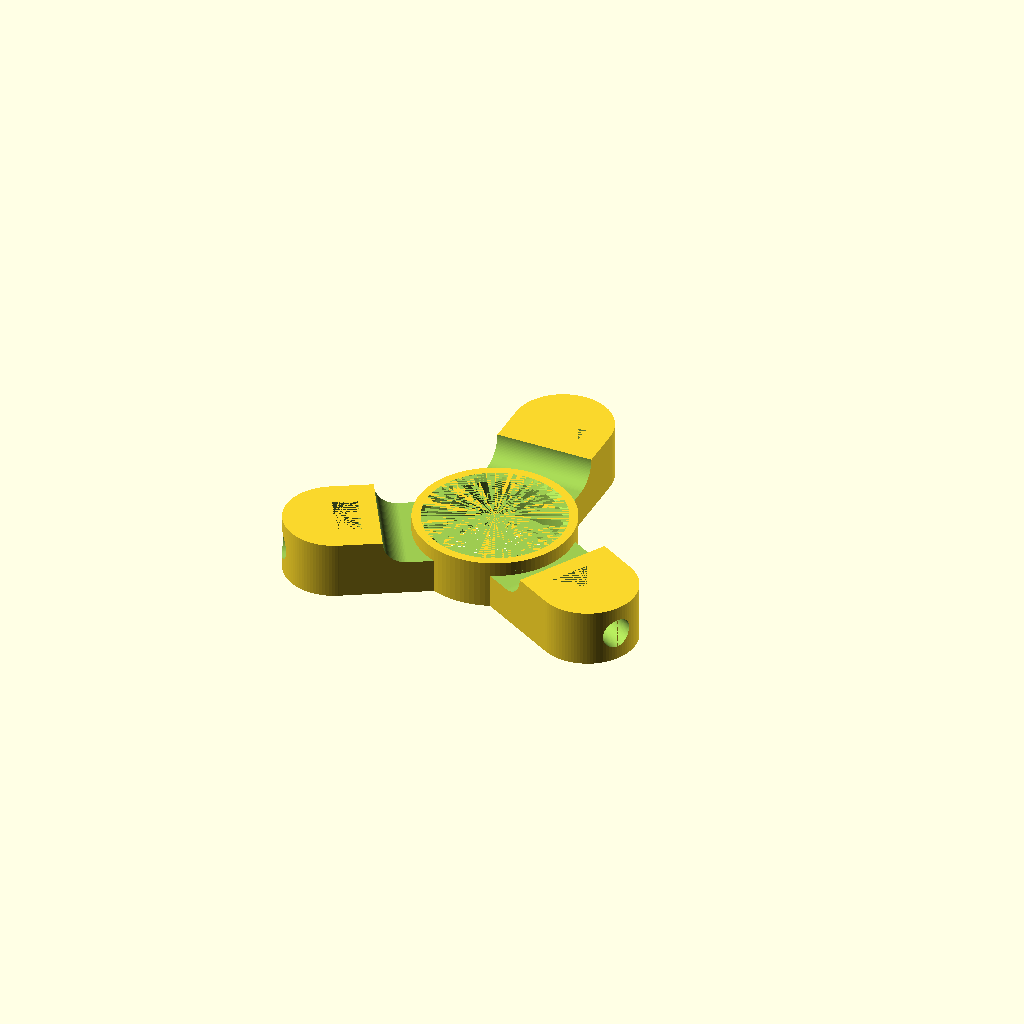
Cell 1 — every parameter at its default value.
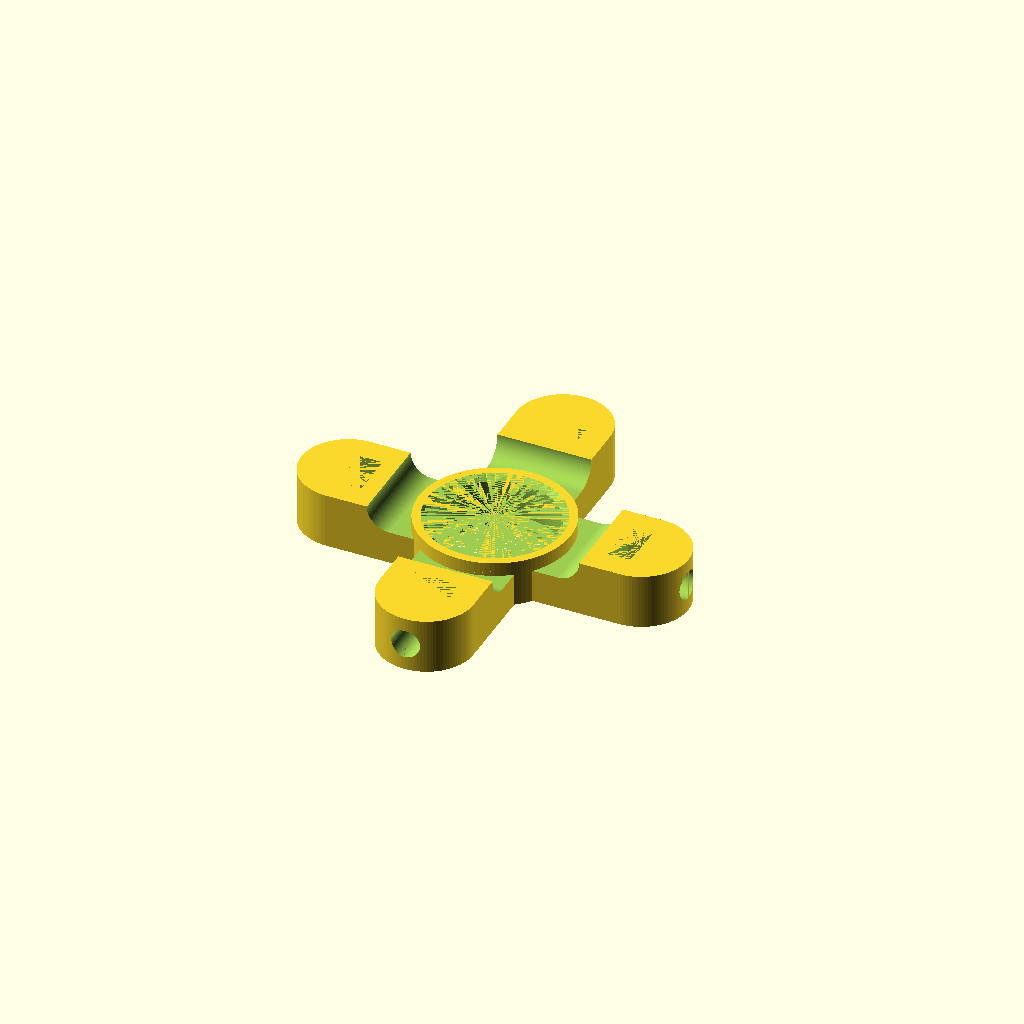
Cell 2: legs = 4 (everything else at default).
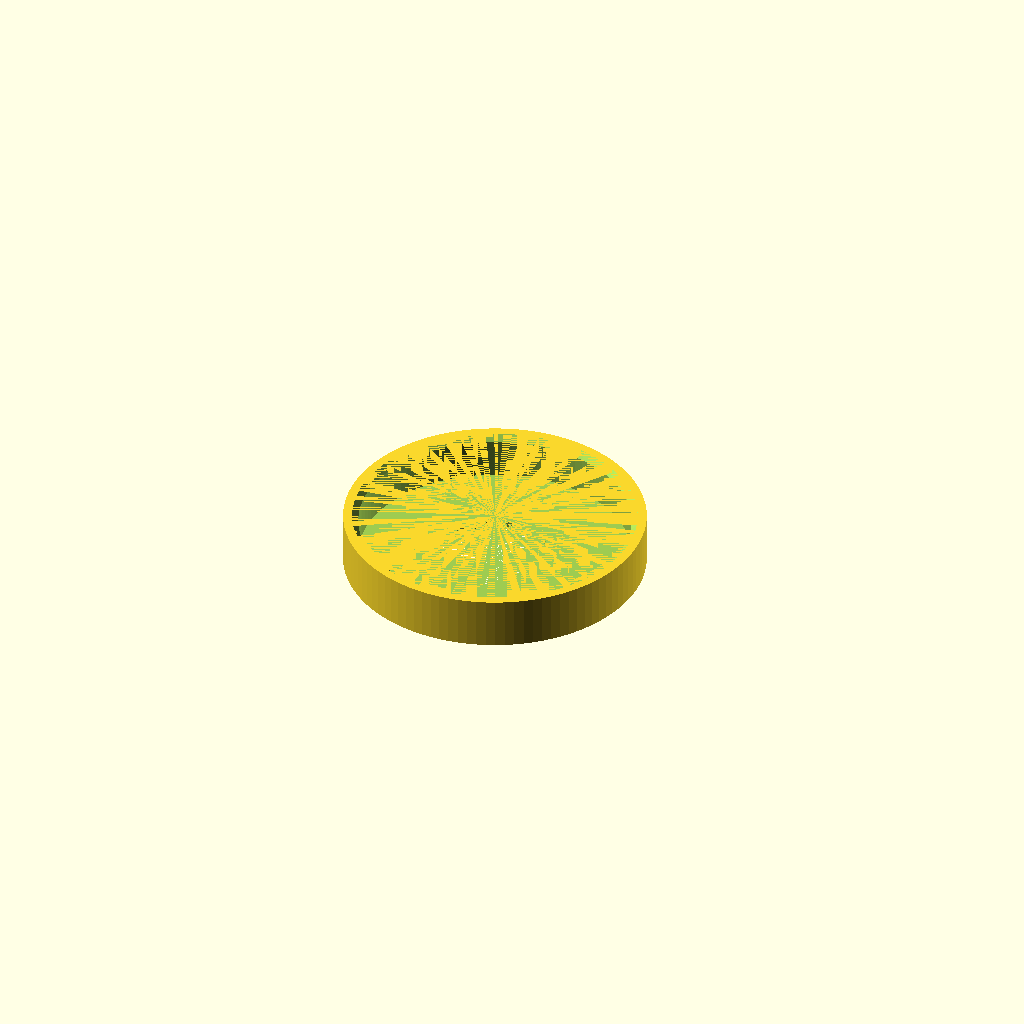
Cell 3: bearing_diameter = 44.8 (everything else at default).
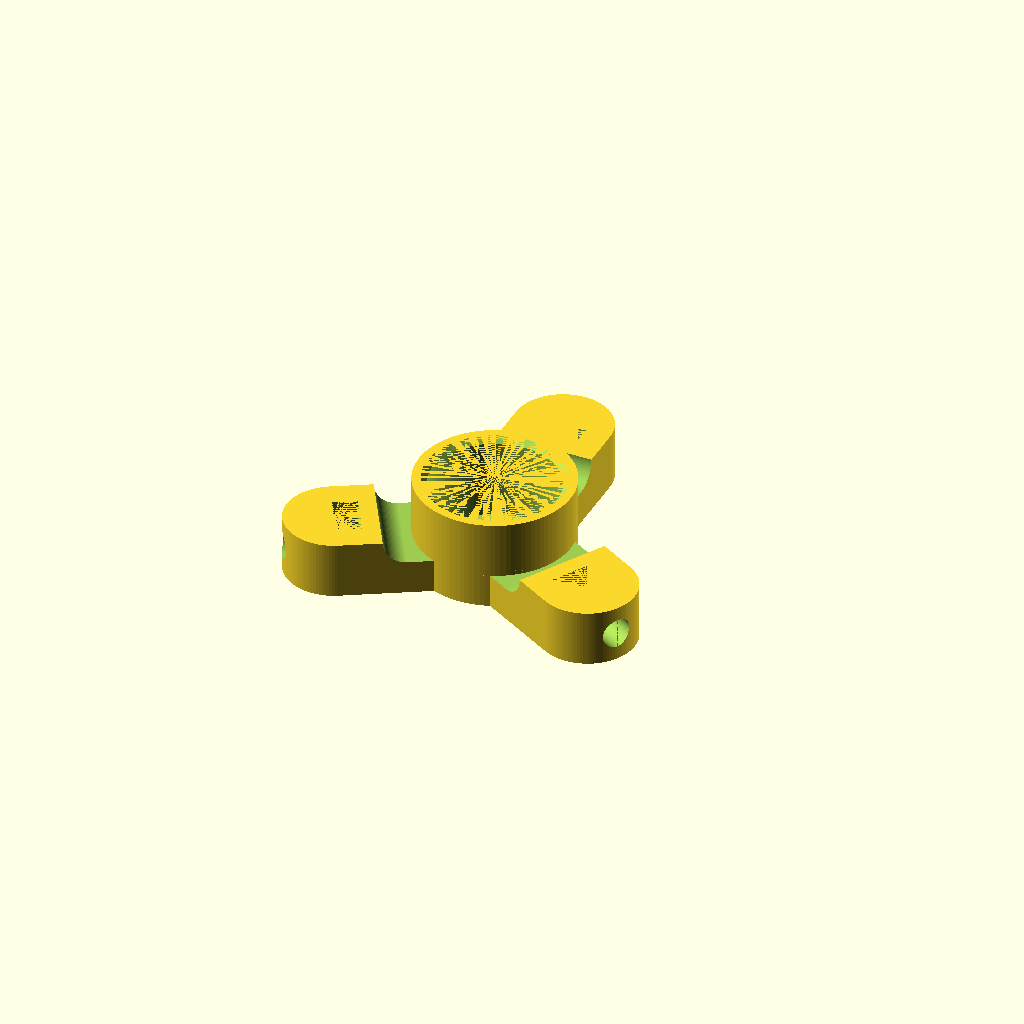
Cell 4: the same model with bearing_height = 15.
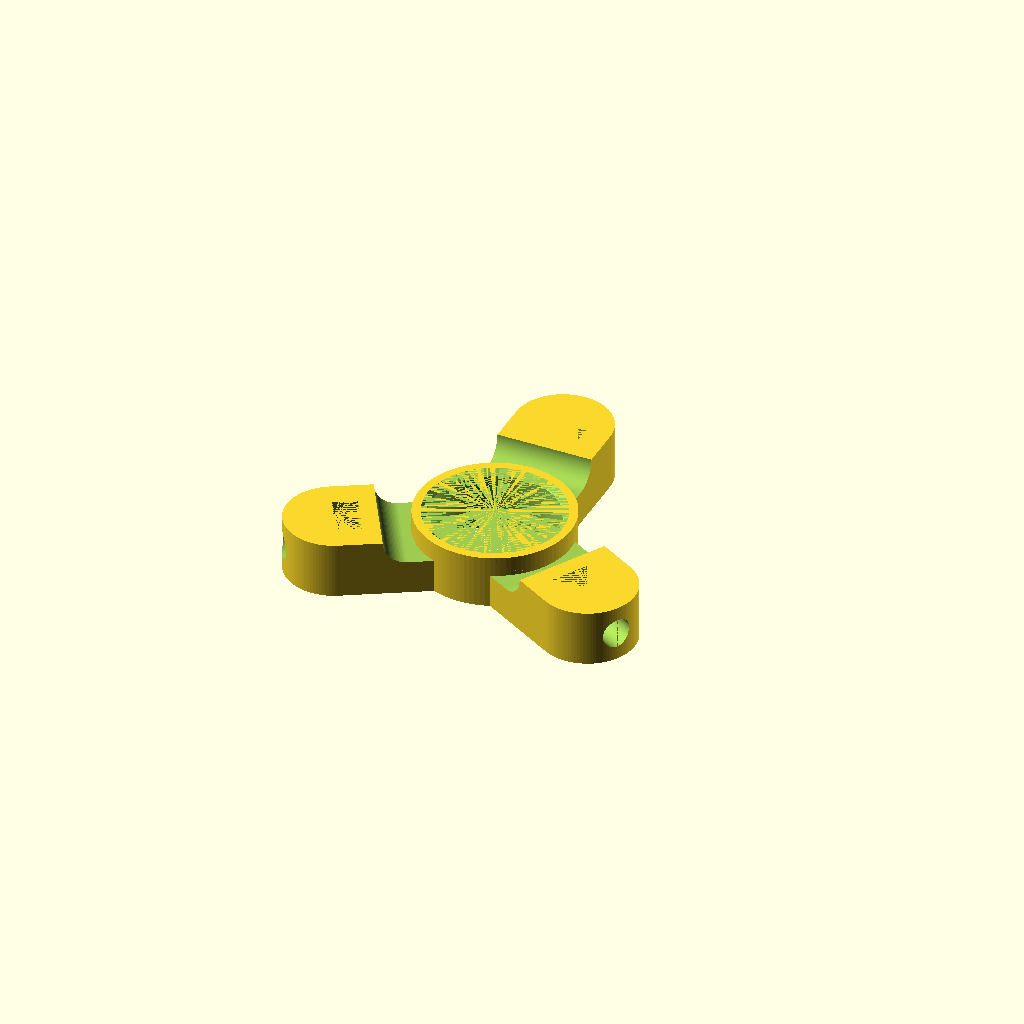
Cell 5: bearing_base_height = 2 (everything else at default).
All cells are drawn from one camera (rotation 55°, 0°, 25°, orthographic, colour scheme Cornfield), so only the parameter changes between them.
OpenSCAD source file inputs/thingiverse/files/thing-949904/files/bearing-holder.scad:
bearing_diameter = 22.4;

bearing_height = 7.5;

bearing_base_height = 1;

//hole diameter below bearing (bigger than nut size)
bottom_hole_diameter = 18;

//thickness of plastic around bearing
bearing_perimeter = 2.5;

//number of legs
legs = 3; // [3,4,5]

//width of each leg
leg_width = 17;

//length of each leg (from center point)
leg_length = 35;

minimum_leg_height = 6;

maximum_leg_height = 10;

//diameter of threaded rod
threaded_rod_size = 5; // [3:M3, 4:M4, 5:M5, 6:M6]

//nut groove width
nut_width = 8.2;

//nut groove thickness
nut_thickness = 4.3;

/* [Hidden] */
bearing_hole_extend = 2;
//minimum material behind nut
nut_support = 3;
//minimum material on each side of nut hole
nut_minimum_walls = 1;
//Calculations
rod_thickness = threaded_rod_size + 0.2;

$fn=100;

difference(){
	union(){
		cylinder(h=bearing_height+bearing_base_height, d=bearing_diameter+bearing_perimeter*2);
		//Leg
		if((leg_length-leg_width/2-nut_thickness-nut_support >= bearing_diameter/2+bearing_perimeter) && (nut_width+nut_minimum_walls*2 <= leg_width) && (maximum_leg_height > rod_thickness) && (nut_support > 0) && (bearing_perimeter > 0)){
			difference(){	
				for (i = [0:360/legs:359]){
					rotate(i){
						difference(){
							union(){
								translate([-leg_width/2, 0, 0])
									cube([leg_width, leg_length-leg_width/2, maximum_leg_height]);
								translate([0, leg_length-leg_width/2, 0])
									cylinder(h=maximum_leg_height, d=leg_width);
							}
							//groove
							if(leg_length-bearing_diameter/2-bearing_perimeter-leg_width/2-nut_thickness-nut_support > maximum_leg_height-minimum_leg_height){
								if(minimum_leg_height>0){
									translate([-leg_width/2-1, 0, minimum_leg_height])
										cube([leg_width+2, leg_length-leg_width/2-(maximum_leg_height-minimum_leg_height)-nut_thickness-nut_support, maximum_leg_height-minimum_leg_height+1]);
									translate([-leg_width/2-1, leg_length-leg_width/2-(maximum_leg_height-minimum_leg_height)-nut_thickness-nut_support, maximum_leg_height])
										rotate([0, 90, 0])
											cylinder(h=leg_width+2, r=maximum_leg_height-minimum_leg_height);
								}
							}
							//nut
							translate([-nut_width/2, leg_length-leg_width/2-nut_thickness ,0])
								cube([nut_width, nut_thickness, maximum_leg_height]);
							//rod
							translate([0, leg_length-leg_width/2-nut_thickness, (maximum_leg_height)/2])
								rotate([-90, 0, 0])
									cylinder(h=leg_width/2+nut_thickness, d=rod_thickness);
						}
					}
				}
				if(maximum_leg_height > bearing_height+bearing_base_height){
					translate([0, 0, bearing_height+bearing_base_height]) cylinder(h=maximum_leg_height-bearing_height-bearing_base_height, d=bearing_diameter+bearing_hole_extend);
				}
			}
		}
	}
	//Bearing
	translate([0, 0, bearing_base_height]){
		cylinder(h=bearing_height, d=bearing_diameter);
		translate([0, 0, bearing_height-1]) cylinder(h=1, d1=bearing_diameter, d2=bearing_diameter+bearing_hole_extend);
	}
	//bottom hole
	cylinder(h=bearing_base_height, d=bottom_hole_diameter);
}
Customizer parameters (derived from the source; name, type, default, range or options):
bearing_diameter: number, default 22.4
bearing_height: number, default 7.5
bearing_base_height: number, default 1
bottom_hole_diameter: number, default 18
bearing_perimeter: number, default 2.5
legs: number, default 3, options 3, 4, 5
leg_width: number, default 17
leg_length: number, default 35
minimum_leg_height: number, default 6
maximum_leg_height: number, default 10
threaded_rod_size: number, default 5, options 3, 4, 5, 6
nut_width: number, default 8.2
nut_thickness: number, default 4.3
